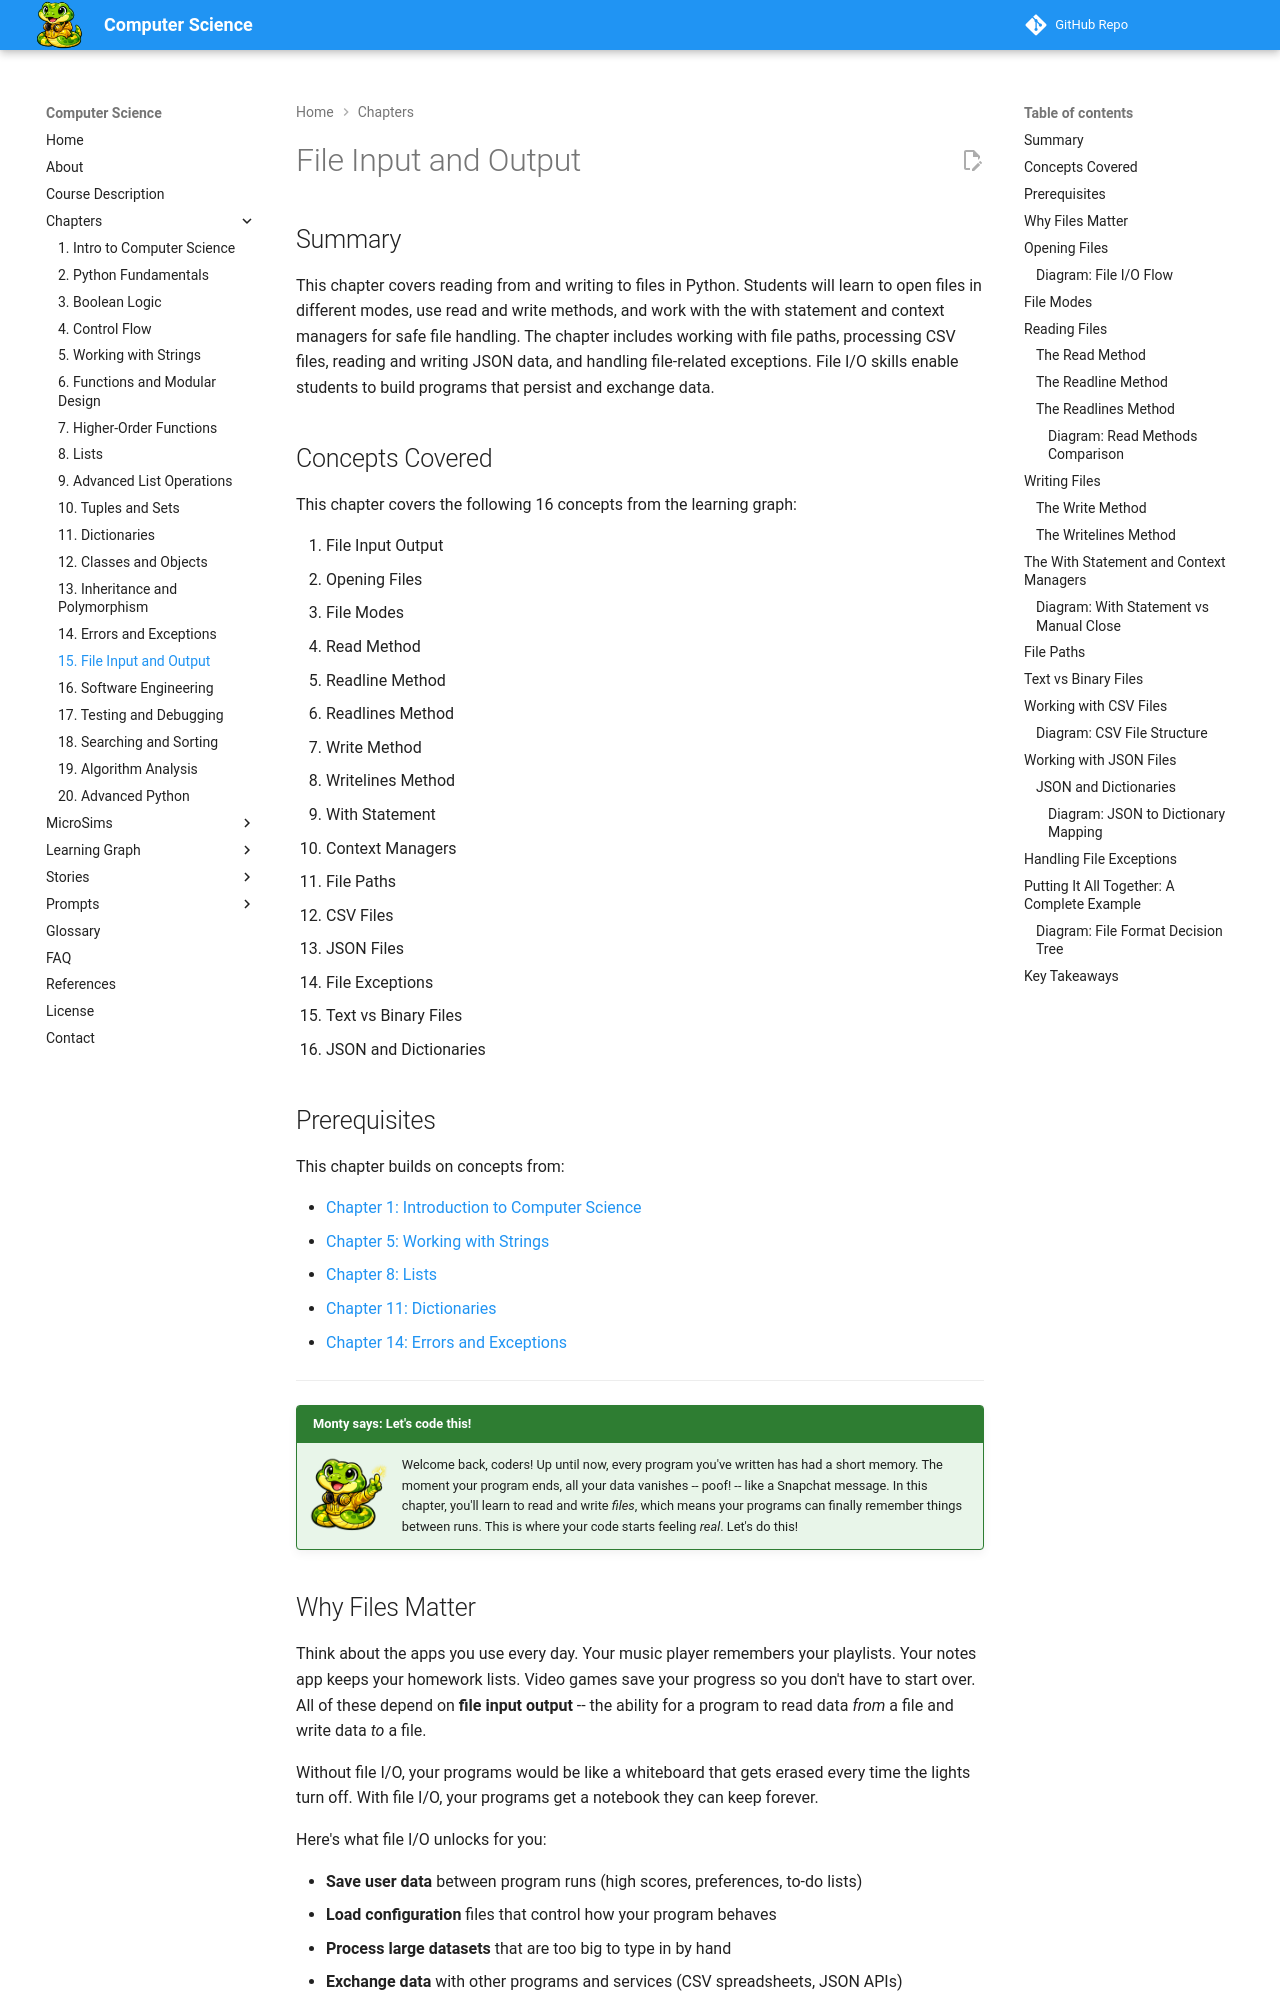

repository: dmccreary/computer-science · page: chapters/15-file-input-and-output/index.html · generator: mkdocs

---
title: File Input and Output
description: Reading and writing files, context managers, CSV and JSON processing, and file path handling in Python.
generated_by: claude skill chapter-content-generator
date: 2026-02-11
version: 0.04
---

# File Input and Output

## Summary

This chapter covers reading from and writing to files in Python. Students will learn to open files in different modes, use read and write methods, and work with the with statement and context managers for safe file handling. The chapter includes working with file paths, processing CSV files, reading and writing JSON data, and handling file-related exceptions. File I/O skills enable students to build programs that persist and exchange data.

## Concepts Covered

This chapter covers the following 16 concepts from the learning graph:

1. File Input Output
2. Opening Files
3. File Modes
4. Read Method
5. Readline Method
6. Readlines Method
7. Write Method
8. Writelines Method
9. With Statement
10. Context Managers
11. File Paths
12. CSV Files
13. JSON Files
14. File Exceptions
15. Text vs Binary Files
16. JSON and Dictionaries

## Prerequisites

This chapter builds on concepts from:

- [Chapter 1: Introduction to Computer Science](../01-intro-to-computer-science/index.md)
- [Chapter 5: Working with Strings](../05-working-with-strings/index.md)
- [Chapter 8: Lists](../08-lists/index.md)
- [Chapter 11: Dictionaries](../11-dictionaries/index.md)
- [Chapter 14: Errors and Exceptions](../14-errors-and-exceptions/index.md)

---

!!! mascot-welcome "Monty says: Let's code this!"
    ![Monty](../../img/monty-welcome.png){ align=left width="80" }
    Welcome back, coders! Up until now, every program you've written has had a short memory. The moment your program ends, all your data vanishes -- poof! -- like a Snapchat message. In this chapter, you'll learn to read and write *files*, which means your programs can finally remember things between runs. This is where your code starts feeling *real*. Let's do this!

## Why Files Matter

Think about the apps you use every day. Your music player remembers your playlists. Your notes app keeps your homework lists. Video games save your progress so you don't have to start over. All of these depend on **file input output** -- the ability for a program to read data *from* a file and write data *to* a file.

Without file I/O, your programs would be like a whiteboard that gets erased every time the lights turn off. With file I/O, your programs get a notebook they can keep forever.

Here's what file I/O unlocks for you:

- **Save user data** between program runs (high scores, preferences, to-do lists)
- **Load configuration** files that control how your program behaves
- **Process large datasets** that are too big to type in by hand
- **Exchange data** with other programs and services (CSV spreadsheets, JSON APIs)
- **Create logs** that record what your program did and when

By the end of this chapter, you'll be able to build programs that remember, share, and process real-world data. That's a *huge* level-up.
